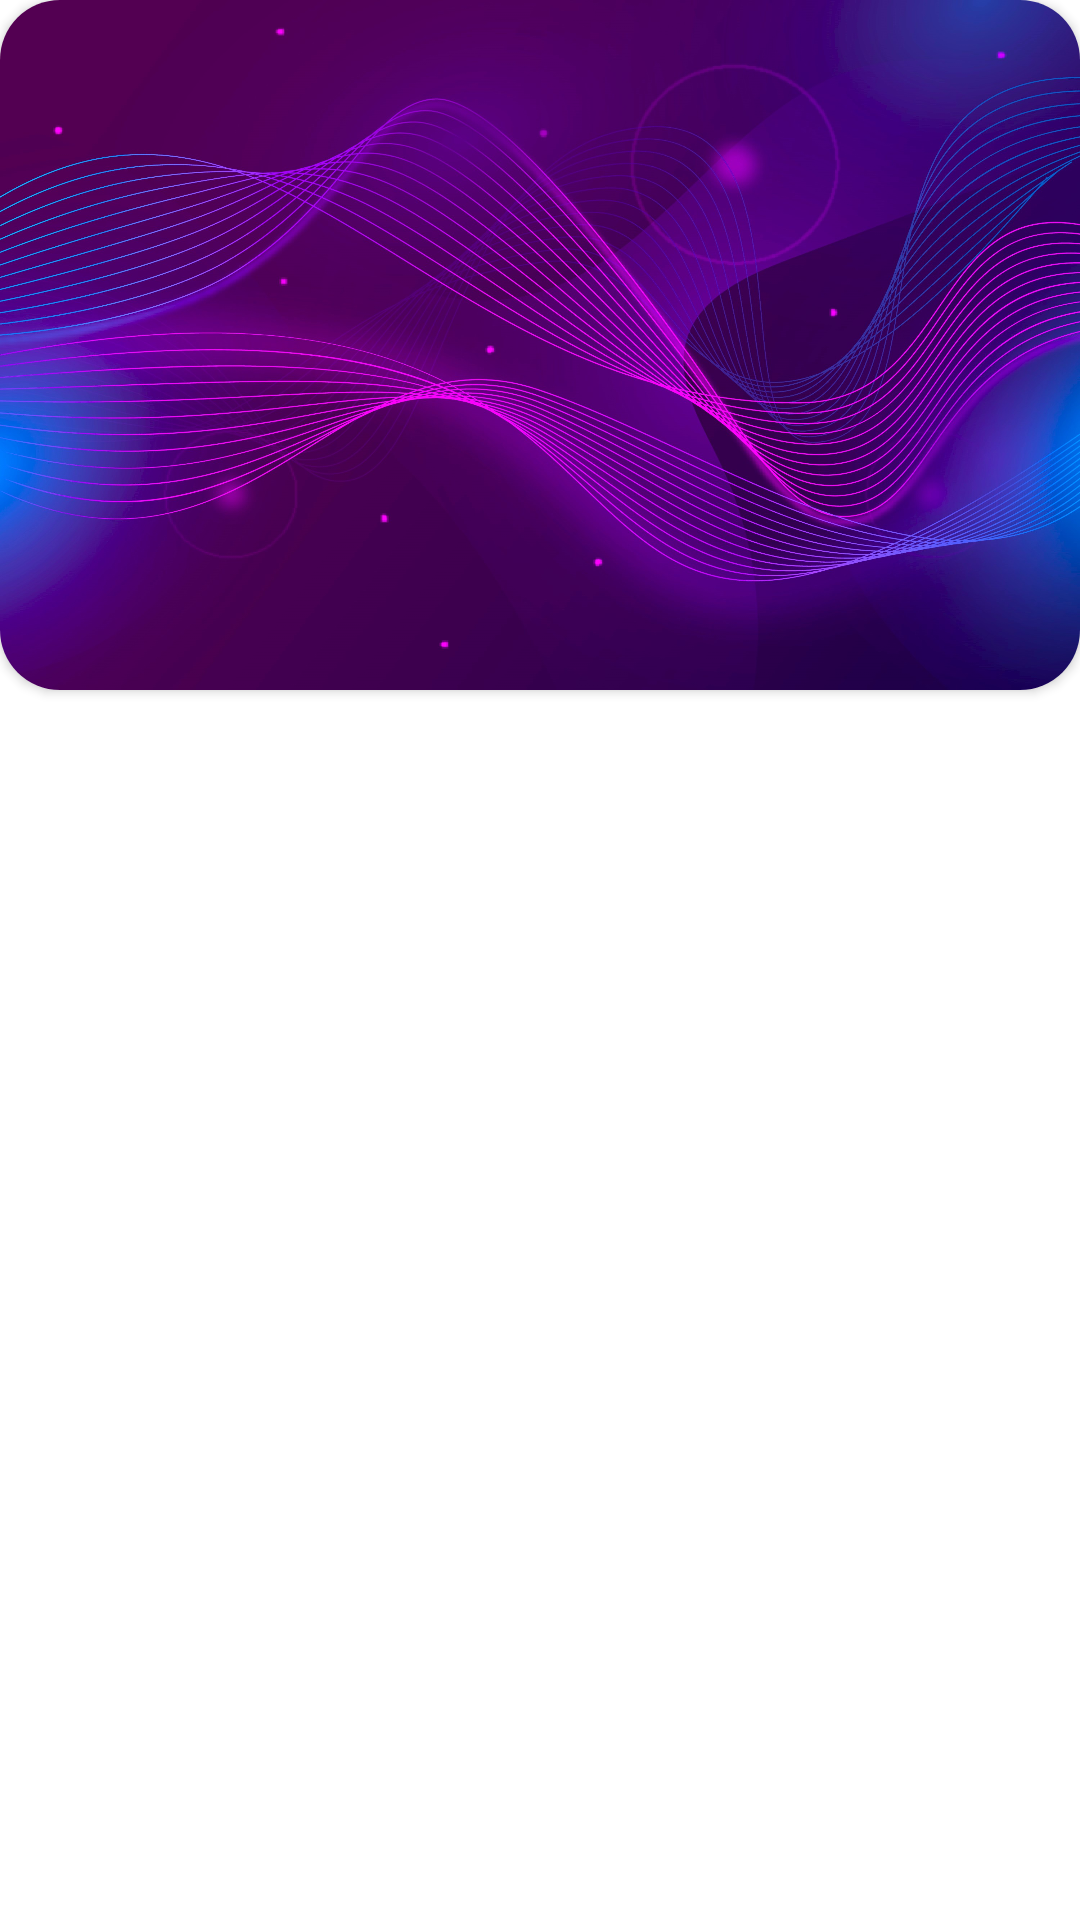

Produce the Android XML layout that renders to this screen, including the resource entries it uses.
<!-- AndroidManifest.xml: application theme Theme.Banking -->
<!-- res/layout/banner_item.xml -->
<?xml version="1.0" encoding="utf-8"?>
<LinearLayout xmlns:android="http://schemas.android.com/apk/res/android"
    android:layout_width="match_parent"
    android:layout_height="match_parent"
    xmlns:app="http://schemas.android.com/apk/res-auto">

    <androidx.cardview.widget.CardView
        android:layout_width="match_parent"
        android:layout_height="wrap_content"
        app:cardCornerRadius="20dp">

        <androidx.constraintlayout.widget.ConstraintLayout
            android:id="@+id/Adsimgs"
            android:layout_width="match_parent"
            android:layout_height="230dp"
            android:background="@drawable/card_bg_img">


        </androidx.constraintlayout.widget.ConstraintLayout>
    </androidx.cardview.widget.CardView>

</LinearLayout>
<!-- resources referenced by this layout -->
<resources>
  <!-- drawable card_bg_img: jpg bitmap (drawable, 711917 bytes) -->
  <style name="Theme.Banking" parent="Base.Theme.Banking" />
  <style name="Base.Theme.Banking" parent="Theme.MaterialComponents.DayNight.NoActionBar">
          
          
          <item name="android:statusBarColor">@color/blue</item>
  
      </style>
  <color name="blue">#66B9F9</color>
</resources>
